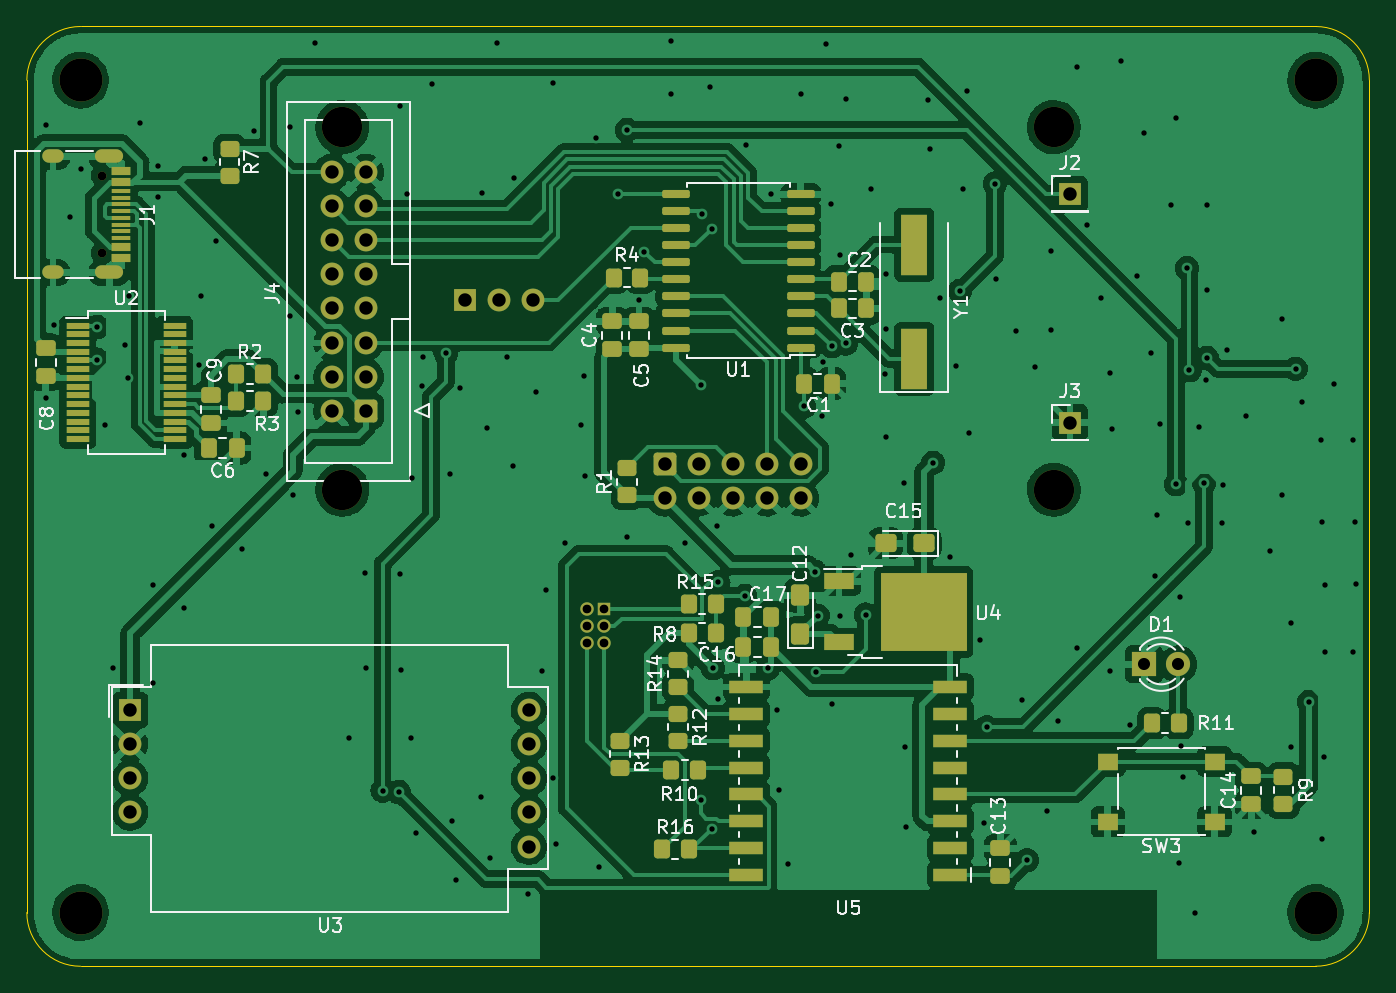
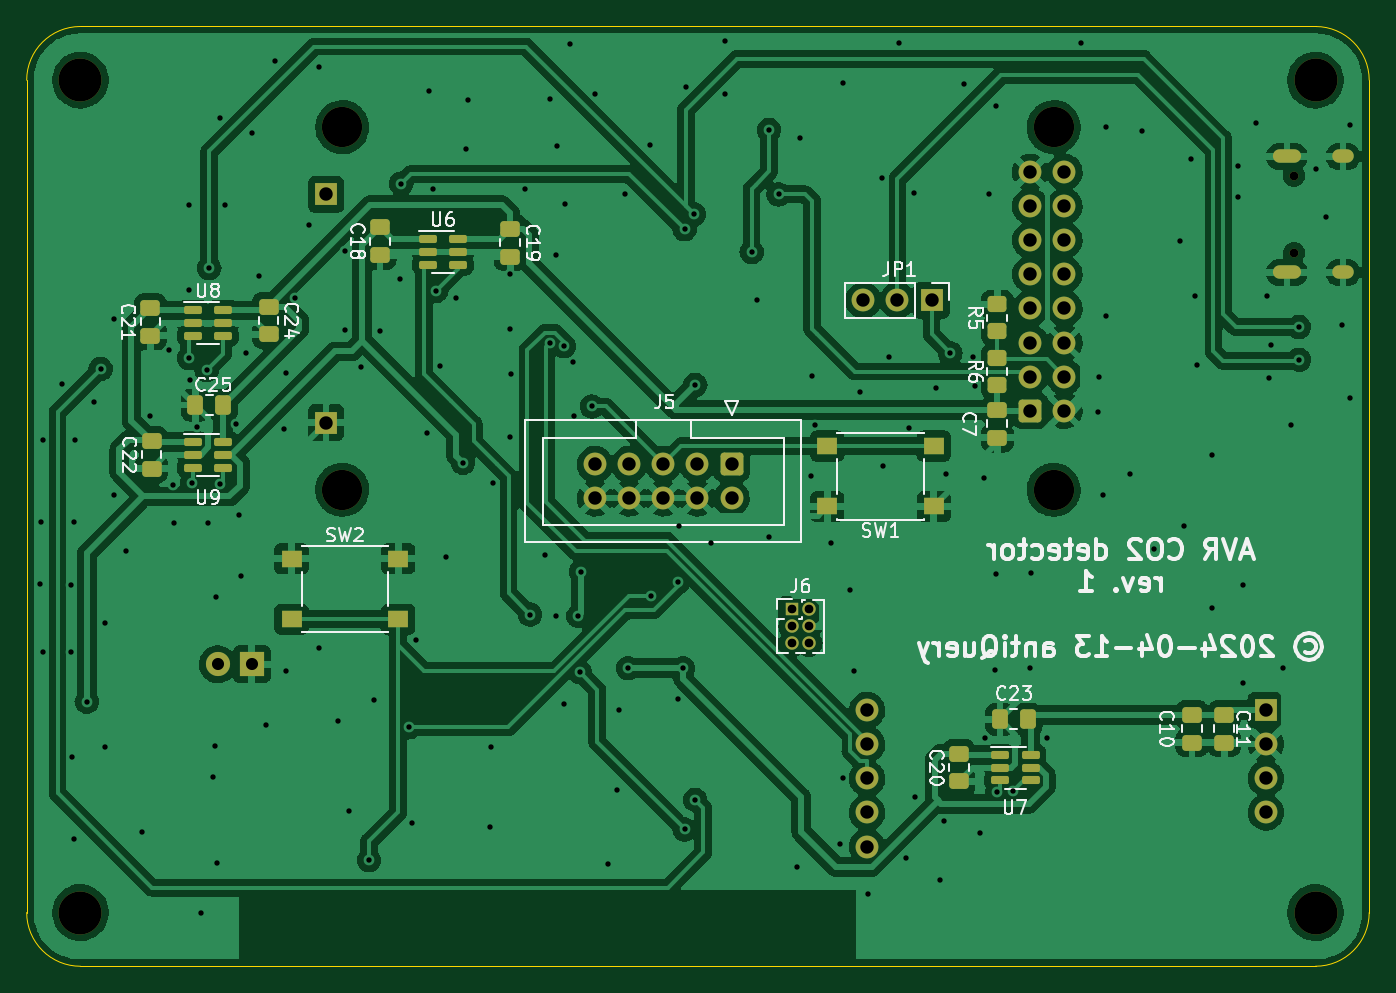
Circuit board: 11 layer files. Board 100.0 x 70.0 mm.
- bottom_copper: avr-co2-detector-B_Cu.gbr (328050 bytes)
- bottom_mask: avr-co2-detector-B_Mask.gbr (6318 bytes)
- paste: avr-co2-detector-B_Paste.gbr (3601 bytes)
- bottom_silk: avr-co2-detector-B_Silkscreen.gbr (36891 bytes)
- outline: avr-co2-detector-Edge_Cuts.gbr (1045 bytes)
- top_copper: avr-co2-detector-F_Cu.gbr (296497 bytes)
- top_mask: avr-co2-detector-F_Mask.gbr (9717 bytes)
- paste: avr-co2-detector-F_Paste.gbr (7088 bytes)
- top_silk: avr-co2-detector-F_Silkscreen.gbr (39773 bytes)
- drill: avr-co2-detector-NPTH.drl (632 bytes)
- drill: avr-co2-detector-PTH.drl (4492 bytes)

=== bottom_copper: avr-co2-detector-B_Cu.gbr (328050 bytes, source omitted) ===
=== bottom_mask: avr-co2-detector-B_Mask.gbr ===
%TF.GenerationSoftware,KiCad,Pcbnew,(6.0.11)*%
%TF.CreationDate,2024-04-14T23:22:21+03:00*%
%TF.ProjectId,avr-co2-detector,6176722d-636f-4322-9d64-65746563746f,rev. 1*%
%TF.SameCoordinates,Original*%
%TF.FileFunction,Soldermask,Bot*%
%TF.FilePolarity,Negative*%
%FSLAX46Y46*%
G04 Gerber Fmt 4.6, Leading zero omitted, Abs format (unit mm)*
G04 Created by KiCad (PCBNEW (6.0.11)) date 2024-04-14 23:22:21*
%MOMM*%
%LPD*%
G01*
G04 APERTURE LIST*
G04 Aperture macros list*
%AMRoundRect*
0 Rectangle with rounded corners*
0 $1 Rounding radius*
0 $2 $3 $4 $5 $6 $7 $8 $9 X,Y pos of 4 corners*
0 Add a 4 corners polygon primitive as box body*
4,1,4,$2,$3,$4,$5,$6,$7,$8,$9,$2,$3,0*
0 Add four circle primitives for the rounded corners*
1,1,$1+$1,$2,$3*
1,1,$1+$1,$4,$5*
1,1,$1+$1,$6,$7*
1,1,$1+$1,$8,$9*
0 Add four rect primitives between the rounded corners*
20,1,$1+$1,$2,$3,$4,$5,0*
20,1,$1+$1,$4,$5,$6,$7,0*
20,1,$1+$1,$6,$7,$8,$9,0*
20,1,$1+$1,$8,$9,$2,$3,0*%
G04 Aperture macros list end*
%ADD10C,3.200000*%
%ADD11C,3.000000*%
%ADD12C,0.650000*%
%ADD13O,2.100000X1.000000*%
%ADD14O,1.600000X1.000000*%
%ADD15R,1.700000X1.700000*%
%ADD16C,1.700000*%
%ADD17RoundRect,0.250000X0.600000X0.600000X-0.600000X0.600000X-0.600000X-0.600000X0.600000X-0.600000X0*%
%ADD18R,1.800000X1.800000*%
%ADD19C,1.800000*%
%ADD20RoundRect,0.250000X0.475000X-0.337500X0.475000X0.337500X-0.475000X0.337500X-0.475000X-0.337500X0*%
%ADD21RoundRect,0.250000X-0.475000X0.337500X-0.475000X-0.337500X0.475000X-0.337500X0.475000X0.337500X0*%
%ADD22RoundRect,0.150000X0.512500X0.150000X-0.512500X0.150000X-0.512500X-0.150000X0.512500X-0.150000X0*%
%ADD23RoundRect,0.250000X-0.337500X-0.475000X0.337500X-0.475000X0.337500X0.475000X-0.337500X0.475000X0*%
%ADD24R,1.550000X1.300000*%
%ADD25O,1.700000X1.700000*%
%ADD26R,1.000000X1.000000*%
%ADD27O,1.000000X1.000000*%
%ADD28RoundRect,0.250000X0.450000X-0.350000X0.450000X0.350000X-0.450000X0.350000X-0.450000X-0.350000X0*%
%ADD29RoundRect,0.250000X-0.600000X0.600000X-0.600000X-0.600000X0.600000X-0.600000X0.600000X0.600000X0*%
G04 APERTURE END LIST*
D10*
%TO.C,REF\u002A\u002A*%
X179000000Y-130000000D03*
%TD*%
D11*
%TO.C,REF\u002A\u002A*%
X106500000Y-98500000D03*
%TD*%
D10*
%TO.C,REF\u002A\u002A*%
X179000000Y-68000000D03*
%TD*%
D12*
%TO.C,J1*%
X88600000Y-75110000D03*
X88600000Y-80890000D03*
D13*
X89130000Y-73680000D03*
D14*
X84950000Y-73680000D03*
D13*
X89130000Y-82320000D03*
D14*
X84950000Y-82320000D03*
%TD*%
D15*
%TO.C,U3*%
X90697500Y-114920000D03*
D16*
X90697500Y-117460000D03*
X90697500Y-120000000D03*
X90697500Y-122540000D03*
X120397500Y-125080000D03*
X120397500Y-122540000D03*
X120397500Y-120000000D03*
X120397500Y-117460000D03*
X120397500Y-114920000D03*
%TD*%
D11*
%TO.C,REF\u002A\u002A*%
X159500000Y-98500000D03*
%TD*%
D10*
%TO.C,REF\u002A\u002A*%
X87000000Y-68000000D03*
%TD*%
%TO.C,REF\u002A\u002A*%
X87000000Y-130000000D03*
%TD*%
D17*
%TO.C,J4*%
X108240000Y-92620000D03*
D16*
X105700000Y-92620000D03*
X108240000Y-90080000D03*
X105700000Y-90080000D03*
X108240000Y-87540000D03*
X105700000Y-87540000D03*
X108240000Y-85000000D03*
X105700000Y-85000000D03*
X108240000Y-82460000D03*
X105700000Y-82460000D03*
X108240000Y-79920000D03*
X105700000Y-79920000D03*
X108240000Y-77380000D03*
X105700000Y-77380000D03*
X108240000Y-74840000D03*
X105700000Y-74840000D03*
%TD*%
D11*
%TO.C,REF\u002A\u002A*%
X159500000Y-71500000D03*
%TD*%
D18*
%TO.C,D1*%
X166225000Y-111500000D03*
D19*
X168765000Y-111500000D03*
%TD*%
D11*
%TO.C,REF\u002A\u002A*%
X106500000Y-71500000D03*
%TD*%
D15*
%TO.C,J3*%
X160700000Y-93500000D03*
%TD*%
%TO.C,J2*%
X160700000Y-76500000D03*
%TD*%
D20*
%TO.C,C18*%
X156685714Y-81037500D03*
X156685714Y-78962500D03*
%TD*%
D21*
%TO.C,C10*%
X96200000Y-115262500D03*
X96200000Y-117337500D03*
%TD*%
D22*
%TO.C,U7*%
X110500000Y-118250000D03*
X110500000Y-119200000D03*
X110500000Y-120150000D03*
X108225000Y-120150000D03*
X108225000Y-119200000D03*
X108225000Y-118250000D03*
%TD*%
%TO.C,U9*%
X170637500Y-94950000D03*
X170637500Y-95900000D03*
X170637500Y-96850000D03*
X168362500Y-96850000D03*
X168362500Y-95900000D03*
X168362500Y-94950000D03*
%TD*%
D23*
%TO.C,C25*%
X168362500Y-92200000D03*
X170437500Y-92200000D03*
%TD*%
D24*
%TO.C,SW1*%
X115425000Y-99750000D03*
X123375000Y-99750000D03*
X123375000Y-95250000D03*
X115425000Y-95250000D03*
%TD*%
D23*
%TO.C,C23*%
X108425000Y-115600000D03*
X110500000Y-115600000D03*
%TD*%
D20*
%TO.C,C22*%
X173700000Y-96937500D03*
X173700000Y-94862500D03*
%TD*%
D15*
%TO.C,JP1*%
X115600000Y-84400000D03*
D25*
X118140000Y-84400000D03*
X120680000Y-84400000D03*
%TD*%
D26*
%TO.C,J6*%
X126000002Y-107399998D03*
D27*
X124730002Y-107399998D03*
X126000002Y-108669998D03*
X124730002Y-108669998D03*
X126000002Y-109939998D03*
X124730002Y-109939998D03*
%TD*%
D22*
%TO.C,U6*%
X153137500Y-79850000D03*
X153137500Y-80800000D03*
X153137500Y-81750000D03*
X150862500Y-81750000D03*
X150862500Y-80800000D03*
X150862500Y-79850000D03*
%TD*%
D21*
%TO.C,C7*%
X110700000Y-92562500D03*
X110700000Y-94637500D03*
%TD*%
%TO.C,C24*%
X164985714Y-84862500D03*
X164985714Y-86937500D03*
%TD*%
D28*
%TO.C,R6*%
X110700000Y-90700000D03*
X110700000Y-88700000D03*
%TD*%
D20*
%TO.C,C21*%
X173785714Y-87037500D03*
X173785714Y-84962500D03*
%TD*%
D24*
%TO.C,SW2*%
X155325000Y-103650000D03*
X163275000Y-103650000D03*
X163275000Y-108150000D03*
X155325000Y-108150000D03*
%TD*%
D22*
%TO.C,U8*%
X170637500Y-85150000D03*
X170637500Y-86100000D03*
X170637500Y-87050000D03*
X168362500Y-87050000D03*
X168362500Y-86100000D03*
X168362500Y-85150000D03*
%TD*%
D21*
%TO.C,C11*%
X93800000Y-115262500D03*
X93800000Y-117337500D03*
%TD*%
D28*
%TO.C,R5*%
X110700000Y-86700000D03*
X110700000Y-84700000D03*
%TD*%
D20*
%TO.C,C20*%
X113562500Y-120237500D03*
X113562500Y-118162500D03*
%TD*%
D21*
%TO.C,C19*%
X146985714Y-79062500D03*
X146985714Y-81137500D03*
%TD*%
D29*
%TO.C,J5*%
X130500000Y-96600000D03*
D16*
X130500000Y-99140000D03*
X133040000Y-96600000D03*
X133040000Y-99140000D03*
X135580000Y-96600000D03*
X135580000Y-99140000D03*
X138120000Y-96600000D03*
X138120000Y-99140000D03*
X140660000Y-96600000D03*
X140660000Y-99140000D03*
%TD*%
M02*

=== paste: avr-co2-detector-B_Paste.gbr ===
%TF.GenerationSoftware,KiCad,Pcbnew,(6.0.11)*%
%TF.CreationDate,2024-04-14T23:22:21+03:00*%
%TF.ProjectId,avr-co2-detector,6176722d-636f-4322-9d64-65746563746f,rev. 1*%
%TF.SameCoordinates,Original*%
%TF.FileFunction,Paste,Bot*%
%TF.FilePolarity,Positive*%
%FSLAX46Y46*%
G04 Gerber Fmt 4.6, Leading zero omitted, Abs format (unit mm)*
G04 Created by KiCad (PCBNEW (6.0.11)) date 2024-04-14 23:22:21*
%MOMM*%
%LPD*%
G01*
G04 APERTURE LIST*
G04 Aperture macros list*
%AMRoundRect*
0 Rectangle with rounded corners*
0 $1 Rounding radius*
0 $2 $3 $4 $5 $6 $7 $8 $9 X,Y pos of 4 corners*
0 Add a 4 corners polygon primitive as box body*
4,1,4,$2,$3,$4,$5,$6,$7,$8,$9,$2,$3,0*
0 Add four circle primitives for the rounded corners*
1,1,$1+$1,$2,$3*
1,1,$1+$1,$4,$5*
1,1,$1+$1,$6,$7*
1,1,$1+$1,$8,$9*
0 Add four rect primitives between the rounded corners*
20,1,$1+$1,$2,$3,$4,$5,0*
20,1,$1+$1,$4,$5,$6,$7,0*
20,1,$1+$1,$6,$7,$8,$9,0*
20,1,$1+$1,$8,$9,$2,$3,0*%
G04 Aperture macros list end*
%ADD10RoundRect,0.250000X0.475000X-0.337500X0.475000X0.337500X-0.475000X0.337500X-0.475000X-0.337500X0*%
%ADD11RoundRect,0.250000X-0.475000X0.337500X-0.475000X-0.337500X0.475000X-0.337500X0.475000X0.337500X0*%
%ADD12RoundRect,0.150000X0.512500X0.150000X-0.512500X0.150000X-0.512500X-0.150000X0.512500X-0.150000X0*%
%ADD13RoundRect,0.250000X-0.337500X-0.475000X0.337500X-0.475000X0.337500X0.475000X-0.337500X0.475000X0*%
%ADD14R,1.550000X1.300000*%
%ADD15RoundRect,0.250000X0.450000X-0.350000X0.450000X0.350000X-0.450000X0.350000X-0.450000X-0.350000X0*%
G04 APERTURE END LIST*
D10*
%TO.C,C18*%
X156685714Y-81037500D03*
X156685714Y-78962500D03*
%TD*%
D11*
%TO.C,C10*%
X96200000Y-115262500D03*
X96200000Y-117337500D03*
%TD*%
D12*
%TO.C,U7*%
X110500000Y-118250000D03*
X110500000Y-119200000D03*
X110500000Y-120150000D03*
X108225000Y-120150000D03*
X108225000Y-119200000D03*
X108225000Y-118250000D03*
%TD*%
%TO.C,U9*%
X170637500Y-94950000D03*
X170637500Y-95900000D03*
X170637500Y-96850000D03*
X168362500Y-96850000D03*
X168362500Y-95900000D03*
X168362500Y-94950000D03*
%TD*%
D13*
%TO.C,C25*%
X168362500Y-92200000D03*
X170437500Y-92200000D03*
%TD*%
D14*
%TO.C,SW1*%
X115425000Y-99750000D03*
X123375000Y-99750000D03*
X123375000Y-95250000D03*
X115425000Y-95250000D03*
%TD*%
D13*
%TO.C,C23*%
X108425000Y-115600000D03*
X110500000Y-115600000D03*
%TD*%
D10*
%TO.C,C22*%
X173700000Y-96937500D03*
X173700000Y-94862500D03*
%TD*%
D12*
%TO.C,U6*%
X153137500Y-79850000D03*
X153137500Y-80800000D03*
X153137500Y-81750000D03*
X150862500Y-81750000D03*
X150862500Y-80800000D03*
X150862500Y-79850000D03*
%TD*%
D11*
%TO.C,C7*%
X110700000Y-92562500D03*
X110700000Y-94637500D03*
%TD*%
%TO.C,C24*%
X164985714Y-84862500D03*
X164985714Y-86937500D03*
%TD*%
D15*
%TO.C,R6*%
X110700000Y-90700000D03*
X110700000Y-88700000D03*
%TD*%
D10*
%TO.C,C21*%
X173785714Y-87037500D03*
X173785714Y-84962500D03*
%TD*%
D14*
%TO.C,SW2*%
X155325000Y-103650000D03*
X163275000Y-103650000D03*
X163275000Y-108150000D03*
X155325000Y-108150000D03*
%TD*%
D12*
%TO.C,U8*%
X170637500Y-85150000D03*
X170637500Y-86100000D03*
X170637500Y-87050000D03*
X168362500Y-87050000D03*
X168362500Y-86100000D03*
X168362500Y-85150000D03*
%TD*%
D11*
%TO.C,C11*%
X93800000Y-115262500D03*
X93800000Y-117337500D03*
%TD*%
D15*
%TO.C,R5*%
X110700000Y-86700000D03*
X110700000Y-84700000D03*
%TD*%
D10*
%TO.C,C20*%
X113562500Y-120237500D03*
X113562500Y-118162500D03*
%TD*%
D11*
%TO.C,C19*%
X146985714Y-79062500D03*
X146985714Y-81137500D03*
%TD*%
M02*

=== bottom_silk: avr-co2-detector-B_Silkscreen.gbr (36891 bytes, source omitted) ===
=== outline: avr-co2-detector-Edge_Cuts.gbr ===
%TF.GenerationSoftware,KiCad,Pcbnew,(6.0.11)*%
%TF.CreationDate,2024-04-14T23:22:21+03:00*%
%TF.ProjectId,avr-co2-detector,6176722d-636f-4322-9d64-65746563746f,rev. 1*%
%TF.SameCoordinates,Original*%
%TF.FileFunction,Profile,NP*%
%FSLAX46Y46*%
G04 Gerber Fmt 4.6, Leading zero omitted, Abs format (unit mm)*
G04 Created by KiCad (PCBNEW (6.0.11)) date 2024-04-14 23:22:21*
%MOMM*%
%LPD*%
G01*
G04 APERTURE LIST*
%TA.AperFunction,Profile*%
%ADD10C,0.100000*%
%TD*%
G04 APERTURE END LIST*
D10*
X183000000Y-68000000D02*
X183000000Y-130000000D01*
X87000000Y-64000000D02*
G75*
G03*
X83000000Y-68000000I0J-4000000D01*
G01*
X83000000Y-130000000D02*
G75*
G03*
X87000000Y-134000000I4000000J0D01*
G01*
X179000000Y-134000000D02*
G75*
G03*
X183000000Y-130000000I0J4000000D01*
G01*
X83000000Y-130000000D02*
X83000000Y-68000000D01*
X179000000Y-134000000D02*
X87000000Y-134000000D01*
X87000000Y-64000000D02*
X179000000Y-64000000D01*
X183000000Y-68000000D02*
G75*
G03*
X179000000Y-64000000I-4000000J0D01*
G01*
M02*

=== top_copper: avr-co2-detector-F_Cu.gbr (296497 bytes, source omitted) ===
=== top_mask: avr-co2-detector-F_Mask.gbr (9717 bytes, source omitted) ===
=== paste: avr-co2-detector-F_Paste.gbr (7088 bytes, source omitted) ===
=== top_silk: avr-co2-detector-F_Silkscreen.gbr (39773 bytes, source omitted) ===
=== drill: avr-co2-detector-NPTH.drl ===
M48
; DRILL file {KiCad (6.0.11)} date Sun Apr 14 23:22:27 2024
; FORMAT={-:-/ absolute / metric / decimal}
; #@! TF.CreationDate,2024-04-14T23:22:27+03:00
; #@! TF.GenerationSoftware,Kicad,Pcbnew,(6.0.11)
; #@! TF.FileFunction,NonPlated,1,2,NPTH
FMAT,2
METRIC
; #@! TA.AperFunction,NonPlated,NPTH,ComponentDrill
T1C0.650
; #@! TA.AperFunction,NonPlated,NPTH,ComponentDrill
T2C3.000
; #@! TA.AperFunction,NonPlated,NPTH,ComponentDrill
T3C3.200
%
G90
G05
T1
X88.6Y-75.11
X88.6Y-80.89
T2
X106.5Y-71.5
X106.5Y-98.5
X159.5Y-71.5
X159.5Y-98.5
T3
X87.0Y-68.0
X87.0Y-130.0
X179.0Y-68.0
X179.0Y-130.0
T0
M30

=== drill: avr-co2-detector-PTH.drl ===
M48
; DRILL file {KiCad (6.0.11)} date Sun Apr 14 23:22:26 2024
; FORMAT={-:-/ absolute / metric / decimal}
; #@! TF.CreationDate,2024-04-14T23:22:26+03:00
; #@! TF.GenerationSoftware,Kicad,Pcbnew,(6.0.11)
; #@! TF.FileFunction,Plated,1,2,PTH
FMAT,2
METRIC
; #@! TA.AperFunction,Plated,PTH,ViaDrill
T1C0.400
; #@! TA.AperFunction,Plated,PTH,ComponentDrill
T2C0.600
; #@! TA.AperFunction,Plated,PTH,ComponentDrill
T3C0.650
; #@! TA.AperFunction,Plated,PTH,ComponentDrill
T4C0.900
; #@! TA.AperFunction,Plated,PTH,ComponentDrill
T5C1.000
%
G90
G05
T1
X84.4Y-71.3
X84.4Y-91.7
X85.0Y-86.2
X86.2Y-78.2
X87.0Y-74.6
X88.219Y-88.819
X88.239Y-86.378
X88.8Y-93.7
X89.4Y-111.8
X90.3Y-87.7
X90.5Y-90.2
X90.6Y-84.1
X91.4Y-71.2
X92.4Y-105.6
X92.4Y-112.9
X92.8Y-74.4
X92.8Y-76.7
X94.7Y-95.9
X94.7Y-107.3
X95.8Y-89.2
X96.0Y-84.1
X96.3Y-73.9
X96.8Y-101.2
X97.1Y-80.0
X99.0Y-102.9
X99.9Y-71.8
X100.8Y-97.3
X102.6Y-71.5
X102.6Y-85.6
X102.8Y-98.9
X103.1Y-90.1
X103.2Y-92.7
X104.5Y-65.2
X107.0Y-117.0
X108.2Y-104.7
X108.3Y-111.8
X109.498Y-120.932
X110.7Y-121.025
X110.8Y-69.9
X110.8Y-104.8
X110.9Y-111.9
X111.3Y-76.5
X111.6Y-117.0
X111.7Y-97.6
X112.0Y-124.1
X112.4Y-90.8
X112.5Y-88.6
X113.2Y-68.3
X114.2Y-88.34
X114.5Y-97.3
X114.7Y-123.2
X115.0Y-127.6
X115.3Y-90.9
X116.8Y-121.4
X116.9Y-76.4
X117.3Y-93.9
X117.5Y-125.9
X118.0Y-65.2
X118.8Y-88.6
X119.2Y-96.7
X119.3Y-75.3
X120.3Y-128.6
X120.9Y-91.2
X121.4Y-112.0
X121.7Y-106.0
X122.2Y-68.2
X122.2Y-120.0
X122.4Y-124.9
X123.1Y-102.5
X124.3Y-93.7
X124.5Y-90.0
X124.6Y-97.5
X125.4Y-72.3
X125.6Y-126.6
X127.0Y-76.5
X127.7Y-71.7
X127.7Y-102.0
X128.6Y-84.4
X129.0Y-80.8
X131.0Y-65.1
X131.0Y-69.0
X132.0Y-102.5
X133.2Y-90.7
X133.2Y-121.6
X133.3Y-78.0
X133.9Y-68.5
X134.0Y-79.1
X134.0Y-123.8
X134.1Y-111.8
X134.4Y-101.2
X134.5Y-105.4
X134.5Y-114.1
X136.5Y-106.4
X136.6Y-72.8
X138.2Y-111.8
X138.4Y-76.5
X138.9Y-114.9
X139.0Y-120.9
X139.7Y-126.4
X140.7Y-69.0
X140.9Y-92.3
X141.7Y-104.6
X141.8Y-112.1
X141.9Y-107.9
X142.2Y-93.0
X142.3Y-89.0
X142.5Y-65.3
X142.9Y-77.2
X142.971Y-87.806
X143.0Y-114.5
X143.5Y-72.9
X143.6Y-81.0
X143.6Y-107.9
X144.0Y-69.4
X144.0Y-87.6
X144.4Y-103.4
X145.5Y-107.8
X145.9Y-76.1
X146.9Y-89.9
X147.0Y-82.4
X147.0Y-86.5
X147.0Y-94.6
X148.3Y-98.0
X148.4Y-117.7
X148.5Y-123.6
X150.1Y-69.5
X150.3Y-73.1
X150.5Y-96.5
X151.0Y-84.2
X151.8Y-103.5
X152.2Y-89.3
X152.5Y-83.7
X152.7Y-76.1
X153.0Y-68.8
X153.2Y-94.3
X154.0Y-109.7
X154.3Y-123.3
X154.5Y-116.2
X155.1Y-75.7
X155.2Y-82.8
X156.7Y-86.7
X157.1Y-114.2
X157.5Y-126.1
X158.1Y-89.4
X159.0Y-122.4
X159.3Y-80.7
X159.3Y-86.6
X159.8Y-115.7
X161.2Y-67.0
X161.2Y-110.3
X162.0Y-78.8
X163.0Y-84.2
X163.7Y-89.8
X163.7Y-112.0
X163.8Y-94.0
X164.5Y-66.6
X165.2Y-116.0
X165.7Y-82.6
X166.2Y-71.9
X166.7Y-88.3
X167.0Y-104.9
X167.2Y-100.4
X167.4Y-93.6
X168.2Y-77.3
X168.6Y-70.8
X168.6Y-98.1
X168.8Y-126.3
X168.9Y-106.5
X169.0Y-117.6
X169.1Y-119.9
X169.4Y-82.0
X169.5Y-101.0
X169.6Y-89.6
X170.0Y-130.0
X170.3Y-93.8
X170.7Y-98.0
X170.8Y-90.3
X170.9Y-77.3
X170.9Y-83.6
X170.9Y-88.7
X172.0Y-101.0
X172.1Y-98.126
X172.4Y-88.1
X173.8Y-93.0
X174.4Y-124.0
X175.6Y-103.1
X176.5Y-85.8
X176.5Y-98.9
X177.2Y-108.4
X177.2Y-117.7
X177.5Y-89.5
X178.0Y-92.0
X178.525Y-114.3
X179.4Y-94.8
X179.5Y-100.9
X179.5Y-124.5
X179.6Y-118.4
X179.7Y-105.6
X179.7Y-110.6
X180.4Y-90.6
X181.8Y-94.8
X181.8Y-110.6
X181.9Y-100.9
X182.0Y-105.5
T3
X124.73Y-107.4
X124.73Y-108.67
X124.73Y-109.94
X126.0Y-107.4
X126.0Y-108.67
X126.0Y-109.94
T4
X166.225Y-111.5
X168.765Y-111.5
T5
X90.697Y-114.92
X90.697Y-117.46
X90.697Y-120.0
X90.697Y-122.54
X105.7Y-74.84
X105.7Y-77.38
X105.7Y-79.92
X105.7Y-82.46
X105.7Y-85.0
X105.7Y-87.54
X105.7Y-90.08
X105.7Y-92.62
X108.24Y-74.84
X108.24Y-77.38
X108.24Y-79.92
X108.24Y-82.46
X108.24Y-85.0
X108.24Y-87.54
X108.24Y-90.08
X108.24Y-92.62
X115.6Y-84.4
X118.14Y-84.4
X120.397Y-114.92
X120.397Y-117.46
X120.397Y-120.0
X120.397Y-122.54
X120.397Y-125.08
X120.68Y-84.4
X130.5Y-96.6
X130.5Y-99.14
X133.04Y-96.6
X133.04Y-99.14
X135.58Y-96.6
X135.58Y-99.14
X138.12Y-96.6
X138.12Y-99.14
X140.66Y-96.6
X140.66Y-99.14
X160.7Y-76.5
X160.7Y-93.5
T2
G00X85.25Y-73.68
M15
G01X84.65Y-73.68
M16
G05
G00X85.25Y-82.32
M15
G01X84.65Y-82.32
M16
G05
G00X89.68Y-73.68
M15
G01X88.58Y-73.68
M16
G05
G00X89.68Y-82.32
M15
G01X88.58Y-82.32
M16
G05
T0
M30
